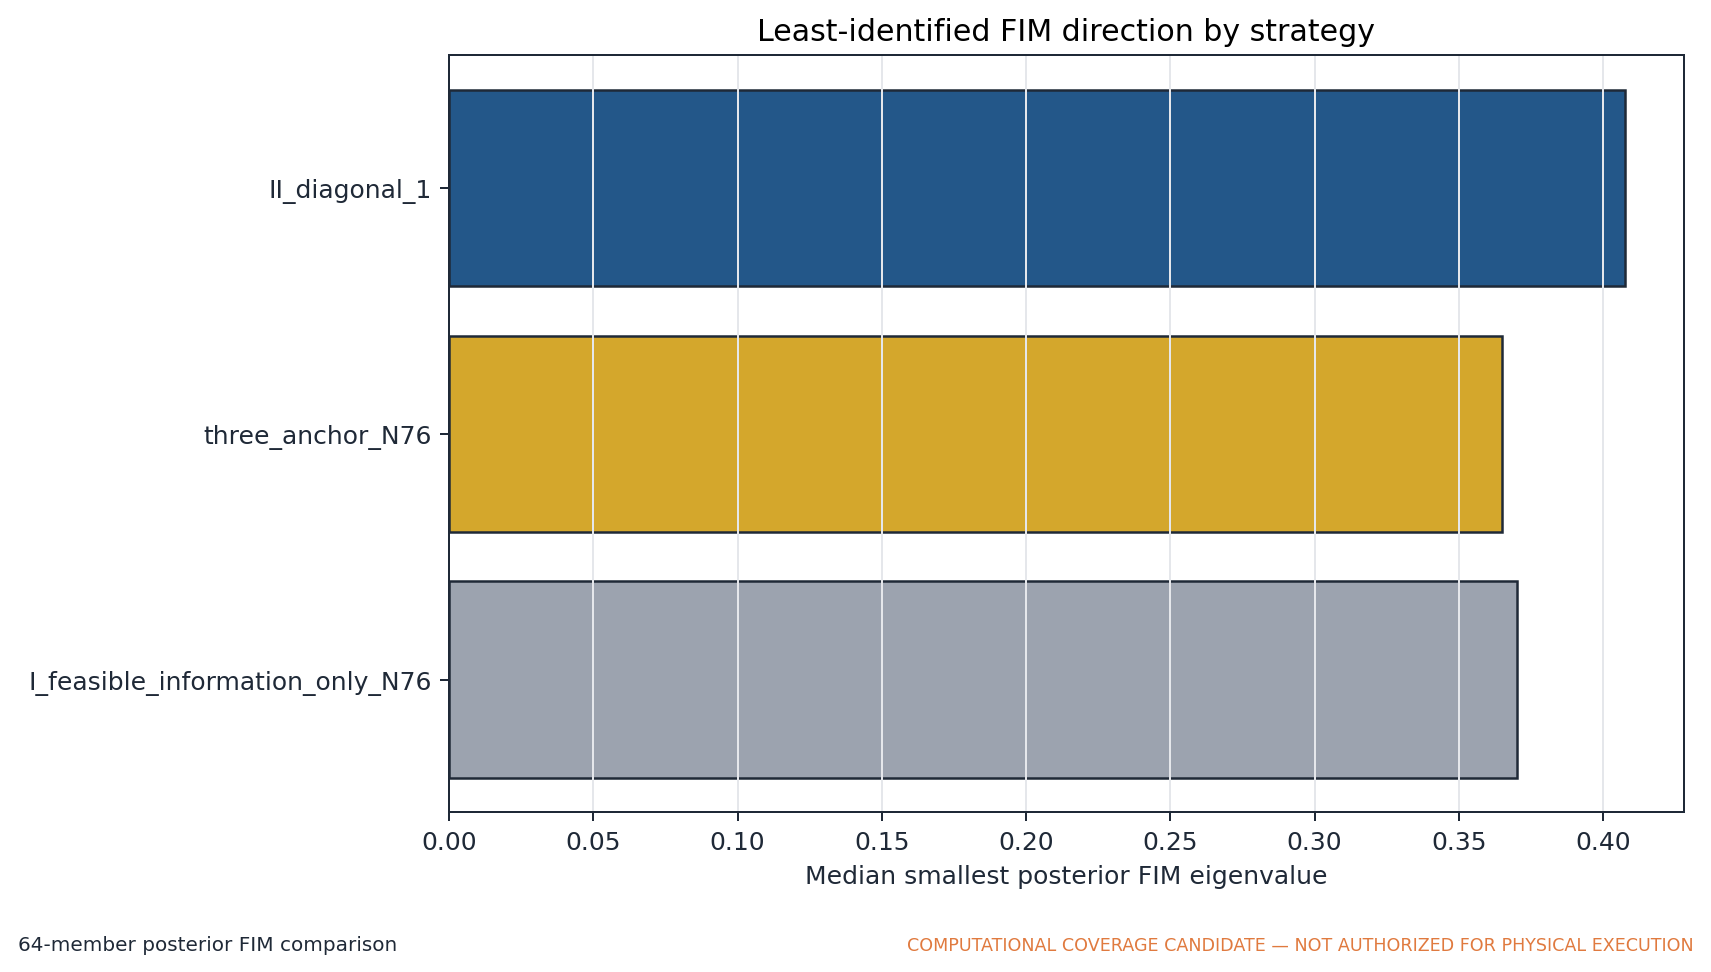

The data file committed next to this chart (first rows):
strategy, dose_design, sampling_mode, eigenvalue_rank_ascending, fim_eigenvalue_median, fim_eigenvalue_q10, fim_eigenvalue_minimum, qualification_candidate_id, canonical_policy_hash, final_verdict, qualification_coverage_gate, qualification_thermal_gate, qualification_information_gate, qualification_nutrition_gate, qualification_sampling_gate, watermark, candidate_only_not_for_physical_executio…
I_feasible_information_only_N76, N76_all_conservative, independent, 1, 0.3702, 0.2621, 0.1874, 707410af2741165f, 0a015af39a2bee3e071faf8b0125482e58bf7c56…, PASS — READY FOR OWNER PHYSICAL RELEASE …, PASS, PASS, PASS, PASS, PASS, COMPUTATIONAL COVERAGE CANDIDATE — NOT A…, True
I_feasible_information_only_N76, N76_all_conservative, independent, 2, 4.461, 0.4088, 0.2847, 707410af2741165f, 0a015af39a2bee3e071faf8b0125482e58bf7c56…, PASS — READY FOR OWNER PHYSICAL RELEASE …, PASS, PASS, PASS, PASS, PASS, COMPUTATIONAL COVERAGE CANDIDATE — NOT A…, True
I_feasible_information_only_N76, N76_all_conservative, independent, 3, 67.4, 3.757, 0.3896, 707410af2741165f, 0a015af39a2bee3e071faf8b0125482e58bf7c56…, PASS — READY FOR OWNER PHYSICAL RELEASE …, PASS, PASS, PASS, PASS, PASS, COMPUTATIONAL COVERAGE CANDIDATE — NOT A…, True
I_feasible_information_only_N76, N76_all_conservative, independent, 4, 241.7, 230.8, 57.59, 707410af2741165f, 0a015af39a2bee3e071faf8b0125482e58bf7c56…, PASS — READY FOR OWNER PHYSICAL RELEASE …, PASS, PASS, PASS, PASS, PASS, COMPUTATIONAL COVERAGE CANDIDATE — NOT A…, True
I_feasible_information_only_N76, N76_all_conservative, independent, 5, 269.4, 249.2, 211.5, 707410af2741165f, 0a015af39a2bee3e071faf8b0125482e58bf7c56…, PASS — READY FOR OWNER PHYSICAL RELEASE …, PASS, PASS, PASS, PASS, PASS, COMPUTATIONAL COVERAGE CANDIDATE — NOT A…, True
I_feasible_information_only_N76, N76_all_conservative, independent, 6, 365.8, 279.7, 250.2, 707410af2741165f, 0a015af39a2bee3e071faf8b0125482e58bf7c56…, PASS — READY FOR OWNER PHYSICAL RELEASE …, PASS, PASS, PASS, PASS, PASS, COMPUTATIONAL COVERAGE CANDIDATE — NOT A…, True
I_feasible_information_only_N76, N76_all_conservative, independent, 7, 991.7, 890, 794.5, 707410af2741165f, 0a015af39a2bee3e071faf8b0125482e58bf7c56…, PASS — READY FOR OWNER PHYSICAL RELEASE …, PASS, PASS, PASS, PASS, PASS, COMPUTATIONAL COVERAGE CANDIDATE — NOT A…, True
I_feasible_information_only_N76, N76_all_conservative, independent, 8, 1134, 995.4, 910.7, 707410af2741165f, 0a015af39a2bee3e071faf8b0125482e58bf7c56…, PASS — READY FOR OWNER PHYSICAL RELEASE …, PASS, PASS, PASS, PASS, PASS, COMPUTATIONAL COVERAGE CANDIDATE — NOT A…, True
I_feasible_information_only_N76, N76_all_conservative, independent, 9, 1465, 1228, 1066, 707410af2741165f, 0a015af39a2bee3e071faf8b0125482e58bf7c56…, PASS — READY FOR OWNER PHYSICAL RELEASE …, PASS, PASS, PASS, PASS, PASS, COMPUTATIONAL COVERAGE CANDIDATE — NOT A…, True
three_anchor_N76, N76_all_conservative, independent_optimized, 1, 0.3648, 0.2591, 0.1873, 707410af2741165f, 0a015af39a2bee3e071faf8b0125482e58bf7c56…, PASS — READY FOR OWNER PHYSICAL RELEASE …, PASS, PASS, PASS, PASS, PASS, COMPUTATIONAL COVERAGE CANDIDATE — NOT A…, True
three_anchor_N76, N76_all_conservative, independent_optimized, 2, 3.953, 0.4144, 0.2871, 707410af2741165f, 0a015af39a2bee3e071faf8b0125482e58bf7c56…, PASS — READY FOR OWNER PHYSICAL RELEASE …, PASS, PASS, PASS, PASS, PASS, COMPUTATIONAL COVERAGE CANDIDATE — NOT A…, True
three_anchor_N76, N76_all_conservative, independent_optimized, 3, 76.28, 3.251, 0.3785, 707410af2741165f, 0a015af39a2bee3e071faf8b0125482e58bf7c56…, PASS — READY FOR OWNER PHYSICAL RELEASE …, PASS, PASS, PASS, PASS, PASS, COMPUTATIONAL COVERAGE CANDIDATE — NOT A…, True
three_anchor_N76, N76_all_conservative, independent_optimized, 4, 220.6, 203.2, 56.12, 707410af2741165f, 0a015af39a2bee3e071faf8b0125482e58bf7c56…, PASS — READY FOR OWNER PHYSICAL RELEASE …, PASS, PASS, PASS, PASS, PASS, COMPUTATIONAL COVERAGE CANDIDATE — NOT A…, True
three_anchor_N76, N76_all_conservative, independent_optimized, 5, 253.7, 238.9, 183.3, 707410af2741165f, 0a015af39a2bee3e071faf8b0125482e58bf7c56…, PASS — READY FOR OWNER PHYSICAL RELEASE …, PASS, PASS, PASS, PASS, PASS, COMPUTATIONAL COVERAGE CANDIDATE — NOT A…, True
three_anchor_N76, N76_all_conservative, independent_optimized, 6, 368.3, 280.3, 204.8, 707410af2741165f, 0a015af39a2bee3e071faf8b0125482e58bf7c56…, PASS — READY FOR OWNER PHYSICAL RELEASE …, PASS, PASS, PASS, PASS, PASS, COMPUTATIONAL COVERAGE CANDIDATE — NOT A…, True
three_anchor_N76, N76_all_conservative, independent_optimized, 7, 960.1, 836.9, 749.6, 707410af2741165f, 0a015af39a2bee3e071faf8b0125482e58bf7c56…, PASS — READY FOR OWNER PHYSICAL RELEASE …, PASS, PASS, PASS, PASS, PASS, COMPUTATIONAL COVERAGE CANDIDATE — NOT A…, True
three_anchor_N76, N76_all_conservative, independent_optimized, 8, 1077, 958.8, 841.2, 707410af2741165f, 0a015af39a2bee3e071faf8b0125482e58bf7c56…, PASS — READY FOR OWNER PHYSICAL RELEASE …, PASS, PASS, PASS, PASS, PASS, COMPUTATIONAL COVERAGE CANDIDATE — NOT A…, True
three_anchor_N76, N76_all_conservative, independent_optimized, 9, 1455, 1190, 1022, 707410af2741165f, 0a015af39a2bee3e071faf8b0125482e58bf7c56…, PASS — READY FOR OWNER PHYSICAL RELEASE …, PASS, PASS, PASS, PASS, PASS, COMPUTATIONAL COVERAGE CANDIDATE — NOT A…, True
II_diagonal_1, N76_all_conservative, partially_harmonized, 1, 0.4076, 0.2782, 0.1878, 707410af2741165f, 0a015af39a2bee3e071faf8b0125482e58bf7c56…, PASS — READY FOR OWNER PHYSICAL RELEASE …, PASS, PASS, PASS, PASS, PASS, COMPUTATIONAL COVERAGE CANDIDATE — NOT A…, True
II_diagonal_1, N76_all_conservative, partially_harmonized, 2, 4.678, 0.4714, 0.3222, 707410af2741165f, 0a015af39a2bee3e071faf8b0125482e58bf7c56…, PASS — READY FOR OWNER PHYSICAL RELEASE …, PASS, PASS, PASS, PASS, PASS, COMPUTATIONAL COVERAGE CANDIDATE — NOT A…, True
II_diagonal_1, N76_all_conservative, partially_harmonized, 3, 80.7, 4.141, 0.3924, 707410af2741165f, 0a015af39a2bee3e071faf8b0125482e58bf7c56…, PASS — READY FOR OWNER PHYSICAL RELEASE …, PASS, PASS, PASS, PASS, PASS, COMPUTATIONAL COVERAGE CANDIDATE — NOT A…, True
II_diagonal_1, N76_all_conservative, partially_harmonized, 4, 247.2, 231.2, 60.12, 707410af2741165f, 0a015af39a2bee3e071faf8b0125482e58bf7c56…, PASS — READY FOR OWNER PHYSICAL RELEASE …, PASS, PASS, PASS, PASS, PASS, COMPUTATIONAL COVERAGE CANDIDATE — NOT A…, True
II_diagonal_1, N76_all_conservative, partially_harmonized, 5, 274.2, 257.3, 213.2, 707410af2741165f, 0a015af39a2bee3e071faf8b0125482e58bf7c56…, PASS — READY FOR OWNER PHYSICAL RELEASE …, PASS, PASS, PASS, PASS, PASS, COMPUTATIONAL COVERAGE CANDIDATE — NOT A…, True
II_diagonal_1, N76_all_conservative, partially_harmonized, 6, 369.5, 287.2, 241, 707410af2741165f, 0a015af39a2bee3e071faf8b0125482e58bf7c56…, PASS — READY FOR OWNER PHYSICAL RELEASE …, PASS, PASS, PASS, PASS, PASS, COMPUTATIONAL COVERAGE CANDIDATE — NOT A…, True
II_diagonal_1, N76_all_conservative, partially_harmonized, 7, 1006, 894.1, 805.4, 707410af2741165f, 0a015af39a2bee3e071faf8b0125482e58bf7c56…, PASS — READY FOR OWNER PHYSICAL RELEASE …, PASS, PASS, PASS, PASS, PASS, COMPUTATIONAL COVERAGE CANDIDATE — NOT A…, True
II_diagonal_1, N76_all_conservative, partially_harmonized, 8, 1141, 992.9, 915.9, 707410af2741165f, 0a015af39a2bee3e071faf8b0125482e58bf7c56…, PASS — READY FOR OWNER PHYSICAL RELEASE …, PASS, PASS, PASS, PASS, PASS, COMPUTATIONAL COVERAGE CANDIDATE — NOT A…, True
II_diagonal_1, N76_all_conservative, partially_harmonized, 9, 1496, 1238, 1069, 707410af2741165f, 0a015af39a2bee3e071faf8b0125482e58bf7c56…, PASS — READY FOR OWNER PHYSICAL RELEASE …, PASS, PASS, PASS, PASS, PASS, COMPUTATIONAL COVERAGE CANDIDATE — NOT A…, True
